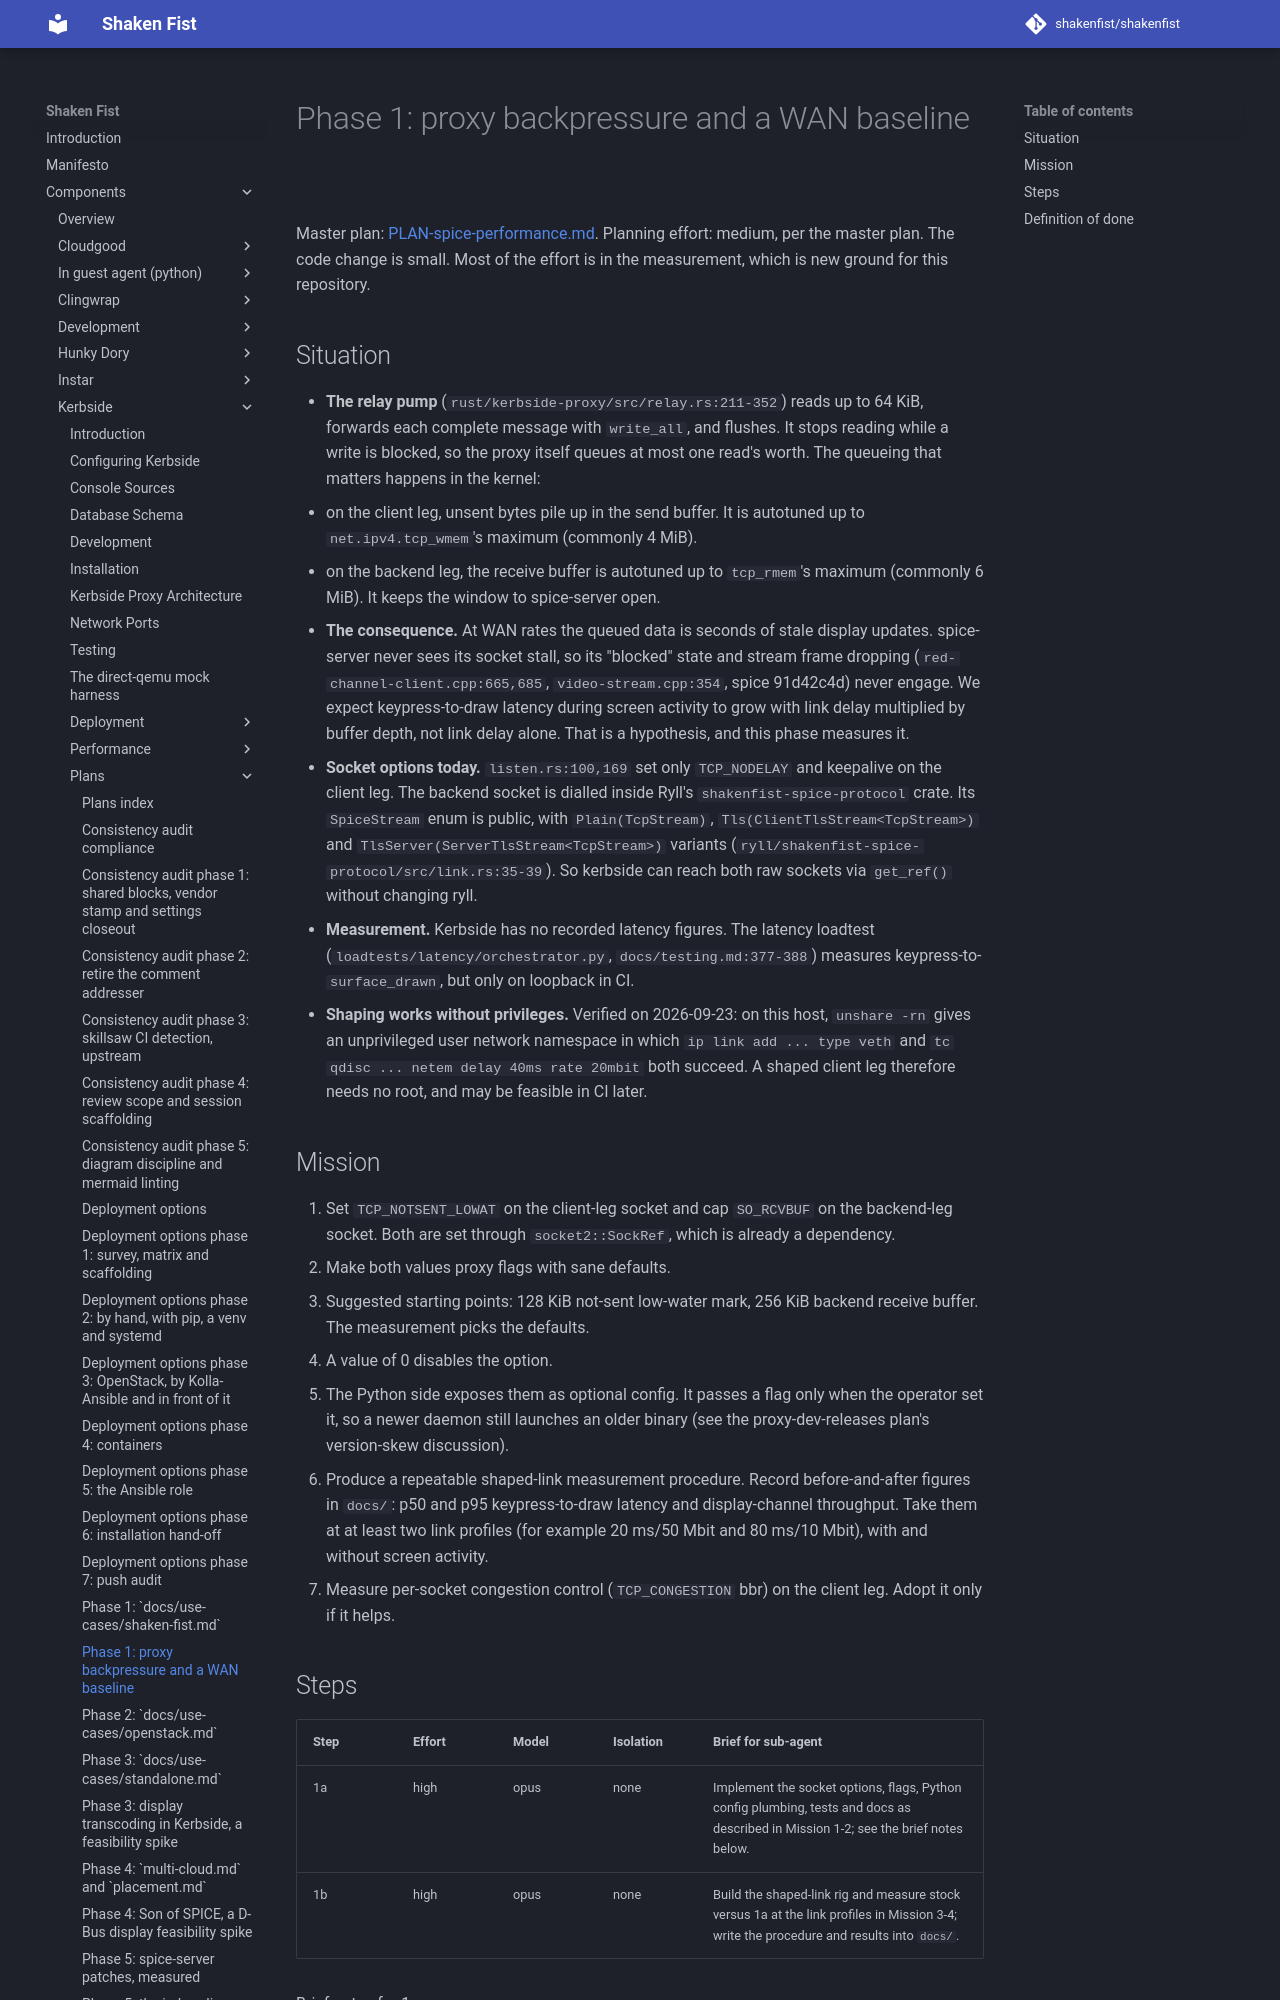

repository: shakenfist/shakenfist · page: components/kerbside/plans/PLAN-spice-performance-phase-01-proxy-backpressure/index.html · generator: mkdocs

# Phase 1: proxy backpressure and a WAN baseline

Master plan: [PLAN-spice-performance.md](/components/kerbside/plans/PLAN-spice-performance/).
Planning effort: medium, per the master plan. The code change
is small. Most of the effort is in the measurement, which is
new ground for this repository.

## Situation

- **The relay pump** (`rust/kerbside-proxy/src/relay.rs:211-352`)
  reads up to 64 KiB, forwards each complete message with
  `write_all`, and flushes. It stops reading while a write is
  blocked, so the proxy itself queues at most one read's worth.
  The queueing that matters happens in the kernel:
  - on the client leg, unsent bytes pile up in the send buffer.
    It is autotuned up to `net.ipv4.tcp_wmem`'s maximum
    (commonly 4 MiB).
  - on the backend leg, the receive buffer is autotuned up to
    `tcp_rmem`'s maximum (commonly 6 MiB). It keeps the window
    to spice-server open.
- **The consequence.** At WAN rates the queued data is seconds
  of stale display updates. spice-server never sees its socket
  stall, so its "blocked" state and stream frame dropping
  (`red-channel-client.cpp:665,685`, `video-stream.cpp:354`,
  spice 91d42c4d) never engage. We expect keypress-to-draw
  latency during screen activity to grow with link delay
  multiplied by buffer depth, not link delay alone. That is a
  hypothesis, and this phase measures it.
- **Socket options today.** `listen.rs:100,169` set only
  `TCP_NODELAY` and keepalive on the client leg. The backend
  socket is dialled inside Ryll's `shakenfist-spice-protocol`
  crate. Its `SpiceStream` enum is public, with `Plain(TcpStream)`,
  `Tls(ClientTlsStream<TcpStream>)` and
  `TlsServer(ServerTlsStream<TcpStream>)` variants
  (`ryll/shakenfist-spice-protocol/src/link.rs:35-39`). So
  kerbside can reach both raw sockets via `get_ref()` without
  changing ryll.
- **Measurement.** Kerbside has no recorded latency figures.
  The latency loadtest (`loadtests/latency/orchestrator.py`,
  `docs/testing.md:377-388`) measures keypress-to-`surface_drawn`,
  but only on loopback in CI.
- **Shaping works without privileges.** Verified on 2026-09-23:
  on this host, `unshare -rn` gives an unprivileged user network
  namespace in which `ip link add ... type veth` and
  `tc qdisc ... netem delay 40ms rate 20mbit` both succeed. A
  shaped client leg therefore needs no root, and may be feasible
  in CI later.

## Mission

1. Set `TCP_NOTSENT_LOWAT` on the client-leg socket and cap
   `SO_RCVBUF` on the backend-leg socket. Both are set through
   `socket2::SockRef`, which is already a dependency.
2. Make both values proxy flags with sane defaults.
   - Suggested starting points: 128 KiB not-sent low-water
     mark, 256 KiB backend receive buffer. The measurement
     picks the defaults.
   - A value of 0 disables the option.
   - The Python side exposes them as optional config. It
     passes a flag only when the operator set it, so a newer
     daemon still launches an older binary (see the
     proxy-dev-releases plan's version-skew discussion).
3. Produce a repeatable shaped-link measurement procedure. Record
   before-and-after figures in `docs/`: p50 and p95
   keypress-to-draw latency and display-channel throughput. Take
   them at at least two link profiles (for example 20 ms/50
   Mbit and 80 ms/10 Mbit), with and without screen activity.
4. Measure per-socket congestion control (`TCP_CONGESTION`
   bbr) on the client leg. Adopt it only if it helps.
